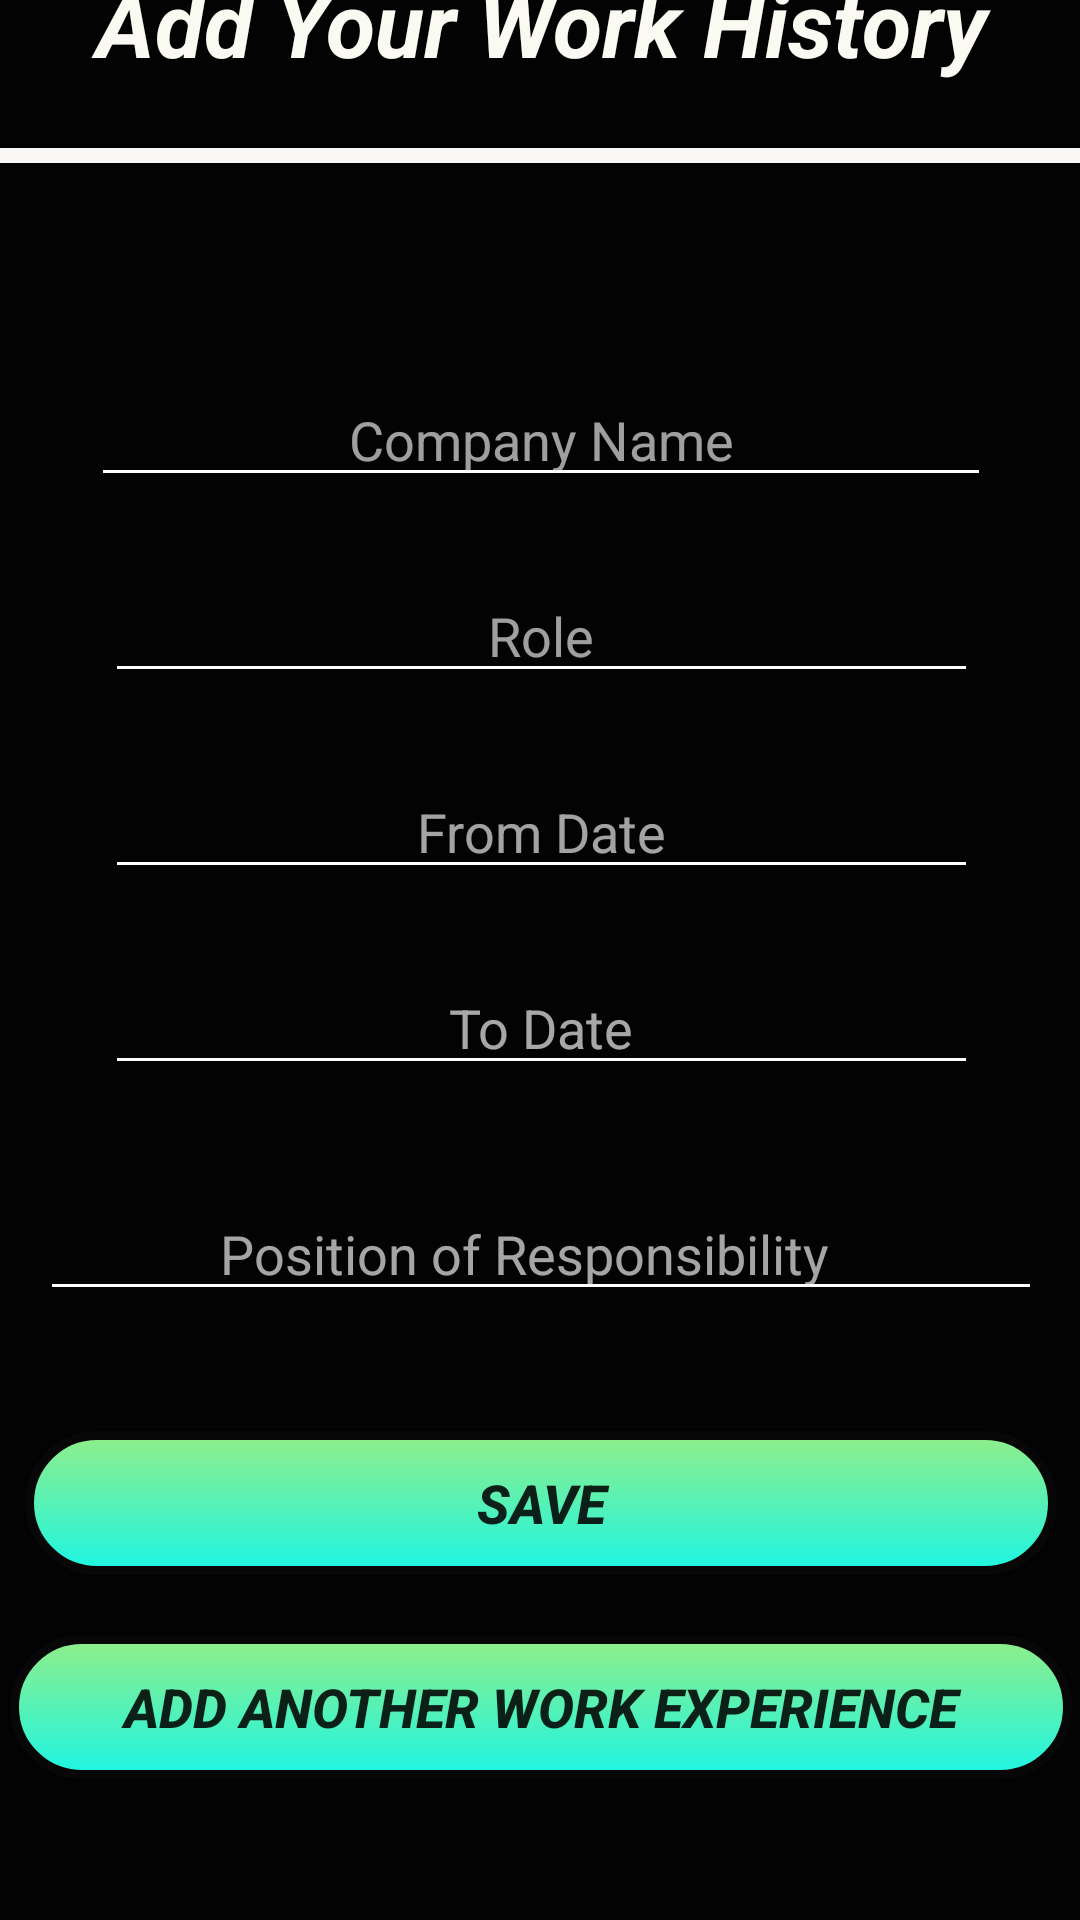

The Android layout XML behind this screen, and the referenced resources:
<!-- AndroidManifest.xml: application theme AppTheme -->
<!-- res/layout/activity_work1.xml -->
<?xml version="1.0" encoding="utf-8"?>
<androidx.constraintlayout.widget.ConstraintLayout xmlns:android="http://schemas.android.com/apk/res/android"
    xmlns:app="http://schemas.android.com/apk/res-auto"
    xmlns:tools="http://schemas.android.com/tools"
    android:layout_width="match_parent"
    android:layout_height="match_parent"
    android:background="#272626"
    tools:context=".Work1Activity">


    <LinearLayout
        android:layout_width="405dp"
        android:layout_height="806dp"
        android:background="#EE000000"
        android:orientation="vertical"
        app:layout_constraintBottom_toBottomOf="parent"
        app:layout_constraintEnd_toEndOf="parent"
        app:layout_constraintStart_toStartOf="parent"
        app:layout_constraintTop_toTopOf="parent">

        <TextView
            android:id="@+id/textView5"
            android:layout_width="338dp"
            android:layout_height="42dp"
            android:layout_gravity="center"
            android:layout_marginTop="70sp"
            android:gravity="center_horizontal"
            android:text="Add Your Work History"
            android:textColor="#FAFAF2"
            android:textSize="30sp"
            android:textStyle="bold|italic"
            app:layout_constraintBottom_toTopOf="@id/hr"
            app:layout_constraintEnd_toEndOf="parent"
            app:layout_constraintHorizontal_bias="0.498"
            app:layout_constraintStart_toStartOf="parent"
            app:layout_constraintTop_toTopOf="parent"
            app:layout_constraintVertical_bias="0.078" />

        <TableRow
            android:id="@+id/hr"
            android:layout_width="363dp"
            android:layout_height="5dp"
            android:layout_gravity="center"
            android:layout_marginTop="20dp"
            android:background="#FAF7F7"
            app:layout_constraintBottom_toTopOf="@+id/editText5"
            app:layout_constraintEnd_toEndOf="parent"
            app:layout_constraintStart_toStartOf="parent"
            app:layout_constraintTop_toBottomOf="@+id/textView5"
            app:layout_constraintVertical_bias="0.18"></TableRow>

        <EditText
            android:id="@+id/editText5"
            android:layout_width="300dp"
            android:layout_height="wrap_content"
            android:layout_gravity="center"
            android:layout_marginTop="70dp"
            android:backgroundTint="@android:color/white"
            android:ems="10"
            android:gravity="center"
            android:hint="Company Name"
            android:inputType="textPersonName"
            android:textColor="#FAFAF5F5"
            android:textColorHint="#A4F8F4F4"
            app:layout_constraintBottom_toTopOf="@id/editText6"
            app:layout_constraintEnd_toEndOf="parent"
            app:layout_constraintStart_toStartOf="parent"
            app:layout_constraintTop_toBottomOf="@+id/hr"
            app:layout_constraintVertical_bias="0.15" />

        <EditText
            android:id="@+id/editText8"
            android:layout_width="291dp"
            android:layout_height="wrap_content"
            android:layout_gravity="center"
            android:layout_marginTop="24dp"
            android:backgroundTint="@android:color/white"
            android:ems="10"
            android:gravity="center"
            android:hint="Role"
            android:inputType="textPersonName"
            android:textColor="#FAFAF8F8"
            android:textColorHint="#9EFFFFFF"
            app:layout_constraintBottom_toTopOf="@id/editText6"
            app:layout_constraintEnd_toEndOf="parent"
            app:layout_constraintStart_toStartOf="parent"
            app:layout_constraintTop_toBottomOf="@+id/editText5"
            app:layout_constraintVertical_bias="0.027" />

        <EditText
            android:id="@+id/editText6"
            android:layout_width="291dp"
            android:layout_height="wrap_content"
            android:layout_gravity="center"
            android:layout_marginTop="24dp"
            android:backgroundTint="@android:color/white"
            android:ems="10"
            android:gravity="center"
            android:hint="From Date"
            android:inputType="date"
            android:textColor="#FFFCFC"
            android:textColorHint="#A8F8F4F4"
            app:layout_constraintBottom_toBottomOf="parent"
            app:layout_constraintEnd_toEndOf="parent"
            app:layout_constraintStart_toStartOf="parent"
            app:layout_constraintTop_toBottomOf="@+id/editText8"
            app:layout_constraintVertical_bias="0.038" />

        <EditText
            android:id="@+id/editText7"
            android:layout_width="291dp"
            android:layout_height="wrap_content"
            android:layout_gravity="center"
            android:layout_marginTop="24dp"
            android:backgroundTint="@android:color/white"
            android:ems="10"
            android:gravity="center"
            android:hint="To Date"
            android:inputType="date"
            android:textColor="#F5FFFFFF"
            android:textColorHint="#ADF8F4F4"
            app:layout_constraintBottom_toBottomOf="parent"
            app:layout_constraintEnd_toEndOf="parent"
            app:layout_constraintStart_toStartOf="parent"
            app:layout_constraintTop_toBottomOf="@+id/editText6"
            app:layout_constraintVertical_bias="0.115" />

        <EditText
            android:id="@+id/editText9"
            android:layout_width="334dp"
            android:layout_height="wrap_content"
            android:layout_gravity="center"
            android:layout_marginTop="24dp"
            android:backgroundTint="@android:color/white"
            android:ems="10"
            android:gravity="start|top"
            android:hint="Position of Responsibility"
            android:inputType="textMultiLine"
            android:paddingLeft="60sp"
            android:paddingTop="20sp"
            android:textColor="#FCFFFFFF"
            android:textColorHint="#AAF8F4F4"
            app:layout_constraintBottom_toTopOf="@+id/button2"
            app:layout_constraintEnd_toEndOf="parent"
            app:layout_constraintHorizontal_bias="0.532"
            app:layout_constraintStart_toStartOf="parent"
            app:layout_constraintTop_toBottomOf="@+id/editText7"
            app:layout_constraintVertical_bias="0.552" />

        <Button
            android:id="@+id/button2"
            android:layout_width="344dp"
            android:layout_height="wrap_content"
            android:layout_gravity="center"
            android:layout_marginTop="40dp"
            android:background="@drawable/buttonsubmit"
            android:text="SAVE"
            android:textSize="18sp"
            android:textStyle="bold|italic"
            app:layout_constraintBottom_toTopOf="parent"
            app:layout_constraintEnd_toEndOf="parent"
            app:layout_constraintHorizontal_bias="0.475"
            app:layout_constraintStart_toStartOf="parent"
            app:layout_constraintTop_toBottomOf="@+id/editText7"
            app:layout_constraintVertical_bias="0.58" />

        <Button
            android:id="@+id/button10"
            android:layout_width="354dp"
            android:layout_height="wrap_content"
            android:layout_gravity="center"
            android:layout_marginTop="20dp"
            android:background="@drawable/buttonsubmit"
            android:text="Add another Work experience"
            android:textSize="18sp"
            android:textStyle="bold|italic"
            app:layout_constraintBottom_toBottomOf="parent"
            app:layout_constraintEnd_toEndOf="parent"
            app:layout_constraintHorizontal_bias="0.461"
            app:layout_constraintStart_toStartOf="parent"
            app:layout_constraintTop_toBottomOf="@+id/button2"
            app:layout_constraintVertical_bias="0.533" />
    </LinearLayout>

</androidx.constraintlayout.widget.ConstraintLayout>
<!-- resources referenced by this layout -->
<resources>
  <!-- drawable buttonsubmit (drawable) -->
  <?xml version="1.0" encoding="utf-8"?>
  <selector xmlns:android="http://schemas.android.com/apk/res/android">
      <item android:state_pressed="true">
          <shape android:shape="rectangle">
  
              <gradient
                  android:startColor="#A1F77D"
                  android:endColor="#0D8D14"
                  android:angle="270" />
              <size android:width="350dp" android:height="50dp"/>
  
              <corners android:radius="28dp"/>
          </shape>
      </item>
  
      <item>
          <shape>
              <gradient
                  android:startColor="#90EE89"
                  android:endColor="#1DF5E3"
                  android:angle="270" />
              <stroke
                  android:width="3dp"
                  android:color="#070707" />
              <corners
                  android:radius="27dp" />
              <padding
                  android:left="10dp"
                  android:top="10dp"
                  android:right="10dp"
                  android:bottom="10dp" />
          </shape>
      </item>
  </selector>
</resources>
